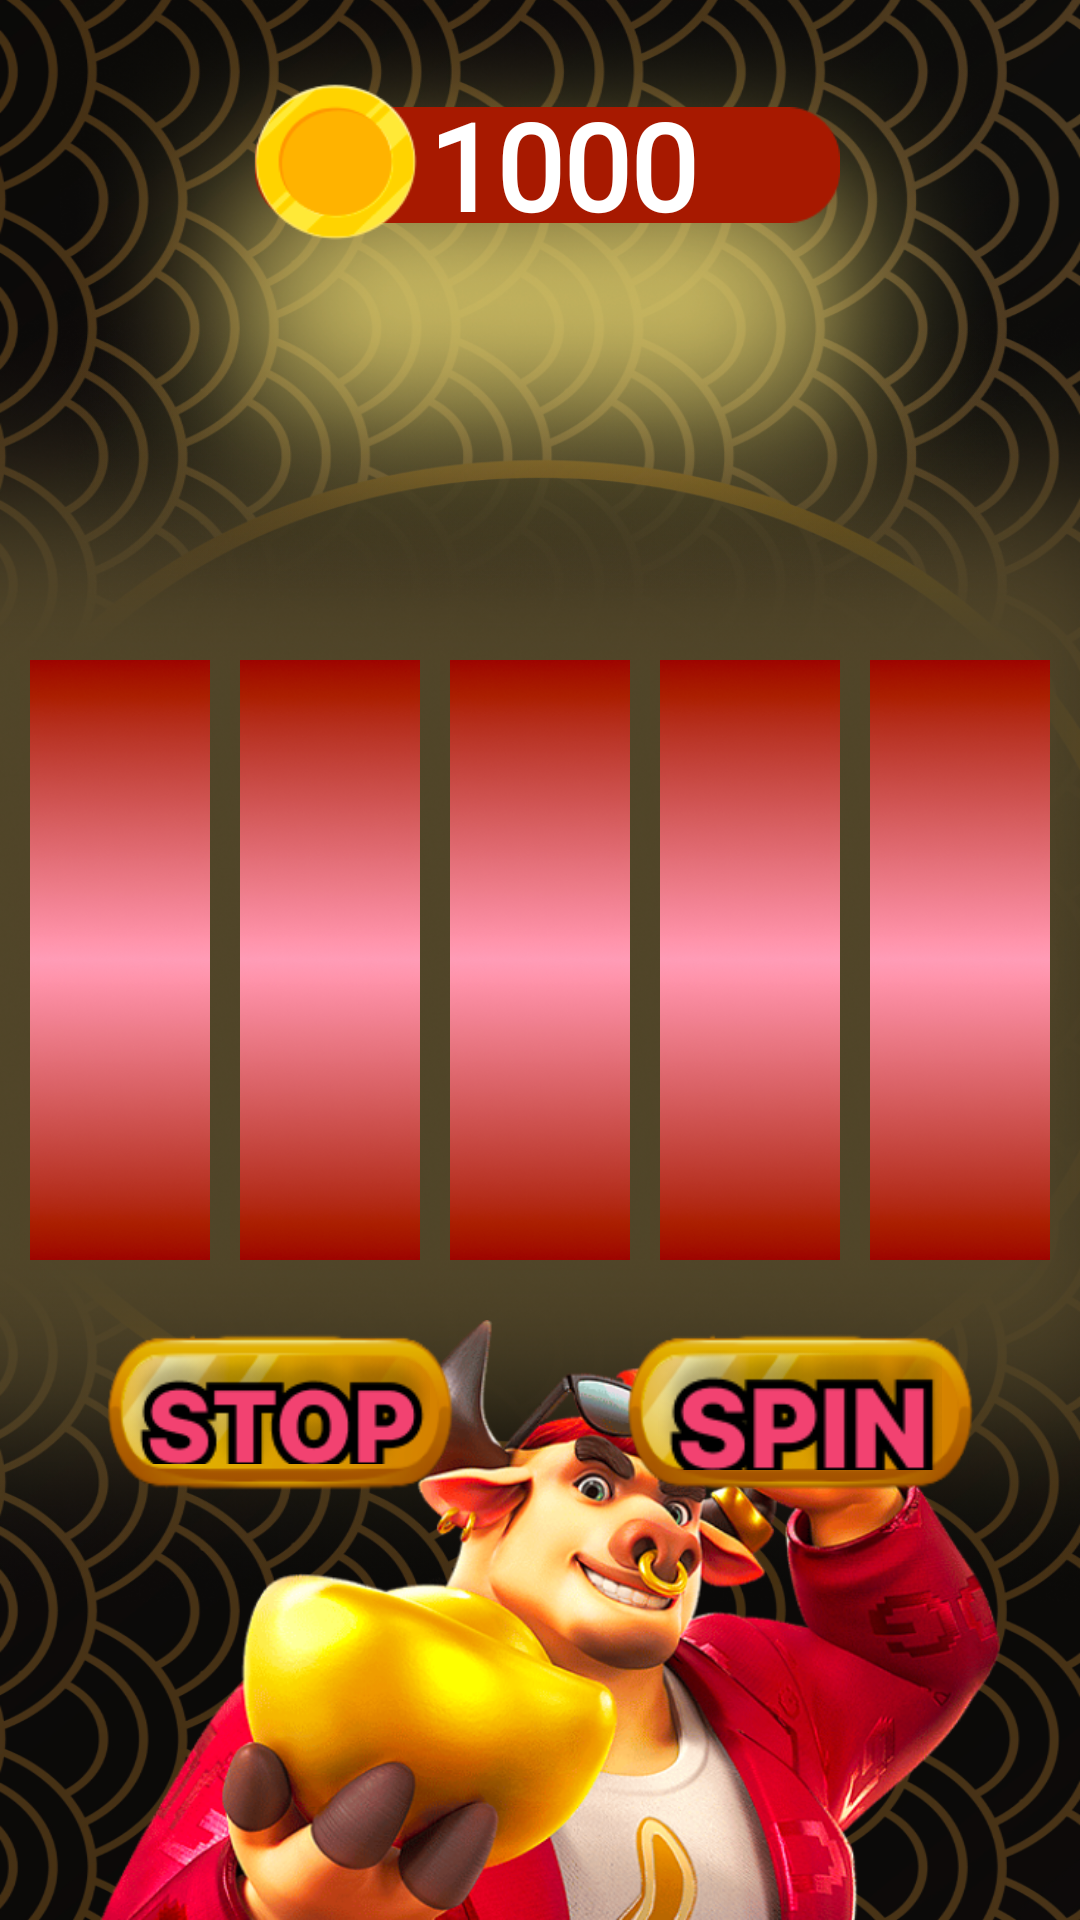

Layout XML and referenced resources for this Android screen:
<!-- AndroidManifest.xml: application theme Theme.FortuneOX -->
<!-- res/layout/fragment_spin.xml -->
<?xml version="1.0" encoding="utf-8"?>
<androidx.constraintlayout.widget.ConstraintLayout xmlns:android="http://schemas.android.com/apk/res/android"
    xmlns:app="http://schemas.android.com/apk/res-auto"
    xmlns:tools="http://schemas.android.com/tools"
    android:layout_width="match_parent"
    android:layout_height="match_parent"
    android:background="@drawable/spin_background"
    tools:context=".ui.spin.SpinFragment">

    <ImageView
        android:id="@+id/imageView"
        android:layout_width="match_parent"
        android:layout_height="match_parent"
        android:src="@drawable/second_background"
        app:layout_constraintBottom_toBottomOf="parent"
        app:layout_constraintEnd_toEndOf="parent"
        app:layout_constraintStart_toStartOf="parent"
        app:layout_constraintTop_toTopOf="parent" />

    <ImageView
        android:layout_width="match_parent"
        android:layout_height="200dp"
        android:src="@drawable/third_background"
        app:layout_constraintEnd_toEndOf="parent"
        app:layout_constraintStart_toStartOf="parent"
        app:layout_constraintTop_toTopOf="@+id/imageView" />

    <androidx.constraintlayout.widget.ConstraintLayout
        android:id="@+id/money_container"
        android:layout_width="200dp"
        android:layout_height="70dp"
        android:layout_marginTop="20dp"
        app:layout_constraintEnd_toEndOf="parent"
        app:layout_constraintStart_toStartOf="parent"
        app:layout_constraintTop_toTopOf="parent">

        <ImageView
            android:id="@+id/imageView2"
            android:layout_width="match_parent"
            android:layout_height="wrap_content"
            android:layout_marginStart="5dp"
            android:src="@drawable/money_container"
            app:layout_constraintBottom_toBottomOf="parent"
            app:layout_constraintEnd_toEndOf="parent"
            app:layout_constraintStart_toStartOf="parent"
            app:layout_constraintTop_toTopOf="parent" />

        <TextView
            android:id="@+id/money_edit_text"
            android:layout_width="wrap_content"
            android:layout_height="wrap_content"
            android:layout_marginStart="10dp"
            android:fontFamily="@font/inder"
            android:text="1000"
            android:textColor="@color/white"
            android:textSize="40sp"
            android:textStyle="bold"
            app:layout_constraintBottom_toBottomOf="parent"
            app:layout_constraintEnd_toEndOf="@+id/imageView2"
            app:layout_constraintStart_toStartOf="@+id/imageView2"
            app:layout_constraintTop_toTopOf="parent" />

        <ImageView
            android:id="@+id/imageView3"
            android:layout_width="65dp"
            android:layout_height="65dp"
            android:src="@drawable/coin"
            app:layout_constraintBottom_toBottomOf="parent"
            app:layout_constraintStart_toStartOf="parent"
            app:layout_constraintTop_toTopOf="parent" />

    </androidx.constraintlayout.widget.ConstraintLayout>

    <ImageView
        android:layout_width="match_parent"
        android:layout_height="200dp"
        android:src="@drawable/cow"
        app:layout_constraintBottom_toBottomOf="parent"
        app:layout_constraintEnd_toEndOf="parent"
        app:layout_constraintStart_toStartOf="parent" />


    <androidx.constraintlayout.widget.ConstraintLayout
        android:id="@+id/first_spin"
        android:layout_width="60dp"
        android:layout_height="200dp"
        android:background="@drawable/spin_rectangle"
        app:layout_constraintEnd_toStartOf="@id/second_spin"
        app:layout_constraintBottom_toBottomOf="parent"
        app:layout_constraintStart_toStartOf="parent"
        app:layout_constraintTop_toTopOf="parent">

        <androidx.recyclerview.widget.RecyclerView
            android:id="@+id/first_list"
            android:layout_width="match_parent"
            android:layout_height="match_parent"
            app:layout_constraintBottom_toBottomOf="parent"
            app:layout_constraintEnd_toEndOf="parent"
            app:layout_constraintStart_toStartOf="parent"
            app:layout_constraintTop_toTopOf="parent" />

    </androidx.constraintlayout.widget.ConstraintLayout>

    <androidx.constraintlayout.widget.ConstraintLayout
        android:id="@+id/second_spin"
        android:layout_width="60dp"
        android:layout_height="200dp"
        android:background="@drawable/spin_rectangle"
        app:layout_constraintEnd_toStartOf="@id/third_spin"
        app:layout_constraintBottom_toBottomOf="parent"
        app:layout_constraintStart_toEndOf="@id/first_spin"
        app:layout_constraintTop_toTopOf="parent">

        <androidx.recyclerview.widget.RecyclerView
            android:id="@+id/second_list"
            android:layout_width="match_parent"
            android:layout_height="match_parent"
            app:layout_constraintBottom_toBottomOf="parent"
            app:layout_constraintEnd_toEndOf="parent"
            app:layout_constraintStart_toStartOf="parent"
            app:layout_constraintTop_toTopOf="parent" />

    </androidx.constraintlayout.widget.ConstraintLayout>

    <androidx.constraintlayout.widget.ConstraintLayout
        android:id="@+id/third_spin"
        android:layout_width="60dp"
        android:layout_height="200dp"
        android:background="@drawable/spin_rectangle"
        app:layout_constraintBottom_toBottomOf="parent"
        app:layout_constraintEnd_toStartOf="@id/fourth_spin"
        app:layout_constraintStart_toEndOf="@id/second_spin"
        app:layout_constraintTop_toTopOf="parent">

        <androidx.recyclerview.widget.RecyclerView
            android:id="@+id/third_list"
            android:layout_width="match_parent"
            android:layout_height="match_parent"
            app:layout_constraintBottom_toBottomOf="parent"
            app:layout_constraintEnd_toEndOf="parent"
            app:layout_constraintStart_toStartOf="parent"
            app:layout_constraintTop_toTopOf="parent" />

    </androidx.constraintlayout.widget.ConstraintLayout>

    <androidx.constraintlayout.widget.ConstraintLayout
        android:id="@+id/fifth_spin"
        android:layout_width="60dp"
        android:layout_height="200dp"
        android:background="@drawable/spin_rectangle"
        app:layout_constraintBottom_toBottomOf="parent"
        app:layout_constraintEnd_toEndOf="parent"
        app:layout_constraintStart_toEndOf="@id/fourth_spin"
        app:layout_constraintTop_toTopOf="parent">

        <androidx.recyclerview.widget.RecyclerView
            android:id="@+id/fifth_list"
            android:layout_width="match_parent"
            android:layout_height="match_parent"
            app:layout_constraintBottom_toBottomOf="parent"
            app:layout_constraintEnd_toEndOf="parent"
            app:layout_constraintStart_toStartOf="parent"
            app:layout_constraintTop_toTopOf="parent" />

    </androidx.constraintlayout.widget.ConstraintLayout>


    <androidx.constraintlayout.widget.ConstraintLayout
        android:id="@+id/fourth_spin"
        android:layout_width="60dp"
        android:layout_height="200dp"
        android:background="@drawable/spin_rectangle"
        app:layout_constraintBottom_toBottomOf="parent"
        app:layout_constraintEnd_toStartOf="@id/fifth_spin"
        app:layout_constraintStart_toEndOf="@id/third_spin"
        app:layout_constraintTop_toTopOf="parent">

        <androidx.recyclerview.widget.RecyclerView
            android:id="@+id/fourth_list"
            android:layout_width="match_parent"
            android:layout_height="match_parent"
            android:clickable="false"
            app:layout_constraintBottom_toBottomOf="parent"
            app:layout_constraintEnd_toEndOf="parent"
            app:layout_constraintStart_toStartOf="parent"
            app:layout_constraintTop_toTopOf="parent" />

    </androidx.constraintlayout.widget.ConstraintLayout>

    <androidx.constraintlayout.widget.ConstraintLayout
        android:id="@+id/stop_button"
        android:layout_width="120dp"
        android:layout_height="60dp"
        android:layout_margin="20dp"
        android:background="@drawable/spin_button"
        app:layout_constraintEnd_toStartOf="@+id/spin_button"
        app:layout_constraintStart_toStartOf="parent"
        app:layout_constraintTop_toBottomOf="@+id/second_spin">

        <ImageView
            android:layout_width="match_parent"
            android:layout_height="match_parent"
            android:layout_margin="10dp"
            android:src="@drawable/stop"
            app:layout_constraintBottom_toBottomOf="parent"
            app:layout_constraintEnd_toEndOf="parent"
            app:layout_constraintStart_toStartOf="parent"
            app:layout_constraintTop_toTopOf="parent" />

    </androidx.constraintlayout.widget.ConstraintLayout>

    <androidx.constraintlayout.widget.ConstraintLayout
        android:id="@+id/spin_button"
        android:layout_width="120dp"
        android:layout_height="60dp"
        android:layout_margin="20dp"
        android:background="@drawable/spin_button"
        app:layout_constraintEnd_toEndOf="parent"
        app:layout_constraintStart_toEndOf="@id/stop_button"
        app:layout_constraintTop_toBottomOf="@+id/second_spin">

        <ImageView
            android:layout_width="match_parent"
            android:layout_height="match_parent"
            android:layout_margin="10dp"
            android:src="@drawable/spin"
            app:layout_constraintBottom_toBottomOf="parent"
            app:layout_constraintEnd_toEndOf="parent"
            app:layout_constraintStart_toStartOf="parent"
            app:layout_constraintTop_toTopOf="parent" />

    </androidx.constraintlayout.widget.ConstraintLayout>

</androidx.constraintlayout.widget.ConstraintLayout>
<!-- resources referenced by this layout -->
<resources>
  <!-- drawable coin: png bitmap (drawable, 4678 bytes) -->
  <!-- drawable cow: png bitmap (drawable, 356552 bytes) -->
  <!-- drawable money_container: png bitmap (drawable, 961 bytes) -->
  <!-- drawable second_background: png bitmap (drawable, 344633 bytes) -->
  <!-- drawable spin: png bitmap (drawable, 4519 bytes) -->
  <!-- drawable spin_background: png bitmap (drawable, 829391 bytes) -->
  <!-- drawable spin_button: png bitmap (drawable, 15430 bytes) -->
  <!-- drawable spin_rectangle: png bitmap (drawable, 59769 bytes) -->
  <!-- drawable stop: png bitmap (drawable, 5571 bytes) -->
  <!-- drawable third_background: png bitmap (drawable, 330893 bytes) -->
  <style name="Theme.FortuneOX" parent="Theme.MaterialComponents.DayNight.NoActionBar">
          
          <item name="colorPrimary">@color/purple_500</item>
          <item name="colorPrimaryVariant">@color/purple_700</item>
          <item name="colorOnPrimary">@color/white</item>
          
          <item name="colorSecondary">@color/teal_200</item>
          <item name="colorSecondaryVariant">@color/teal_700</item>
          <item name="colorOnSecondary">@color/black</item>
          
          <item name="android:statusBarColor">?attr/colorOnSecondary</item>
          
      </style>
  <!-- not gathered from this repository: default colours our renderer supplied (Android Studio template values) -->
  <color name="purple_500">#FF6200EE</color>
  <color name="purple_700">#FF3700B3</color>
  <color name="teal_200">#FF03DAC5</color>
  <color name="teal_700">#FF018786</color>
  <color name="black">#FF000000</color>
  <color name="white">#FFFFFFFF</color>
</resources>
